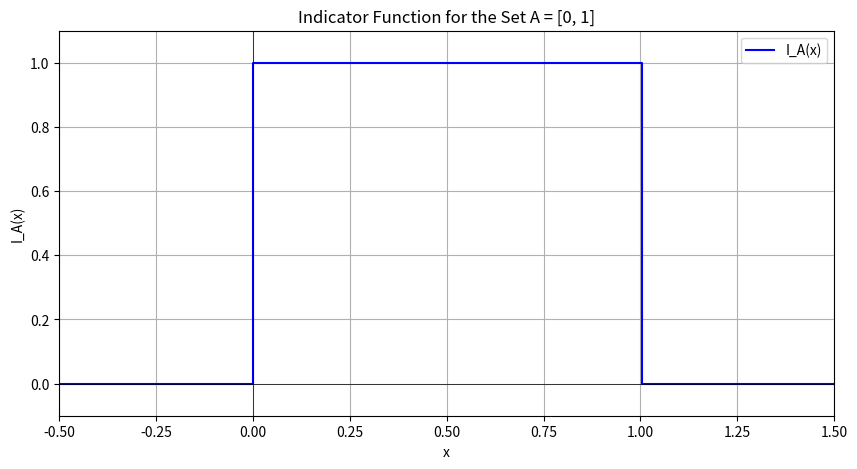

Recreate this plot in Python.
import numpy as np
import matplotlib.pyplot as plt

# Define the indicator function for the set A = [0, 1]
def indicator_function(x):
    return 1 if 0 <= x <= 1 else 0

# Create an array of x values
x_vals = np.linspace(-0.5, 1.5, 500)
y_vals = np.array([indicator_function(x) for x in x_vals])

# Print the equation for the indicator function
print("Indicator Function:")
print("Equation: I_A(x) = 1 if x ∈ A, 0 otherwise (A = [0, 1])")

# Create the plot
plt.figure(figsize=(10, 5))
plt.step(x_vals, y_vals, label='I_A(x)', color='blue', where='post')
plt.title('Indicator Function for the Set A = [0, 1]')
plt.xlabel('x')
plt.ylabel('I_A(x)')
plt.axhline(0, color='black', linewidth=0.5)
plt.axvline(0, color='black', linewidth=0.5)
plt.grid(True)
plt.ylim(-0.1, 1.1)
plt.xlim(-0.5, 1.5)

# Display the plot
plt.legend()
plt.show()
